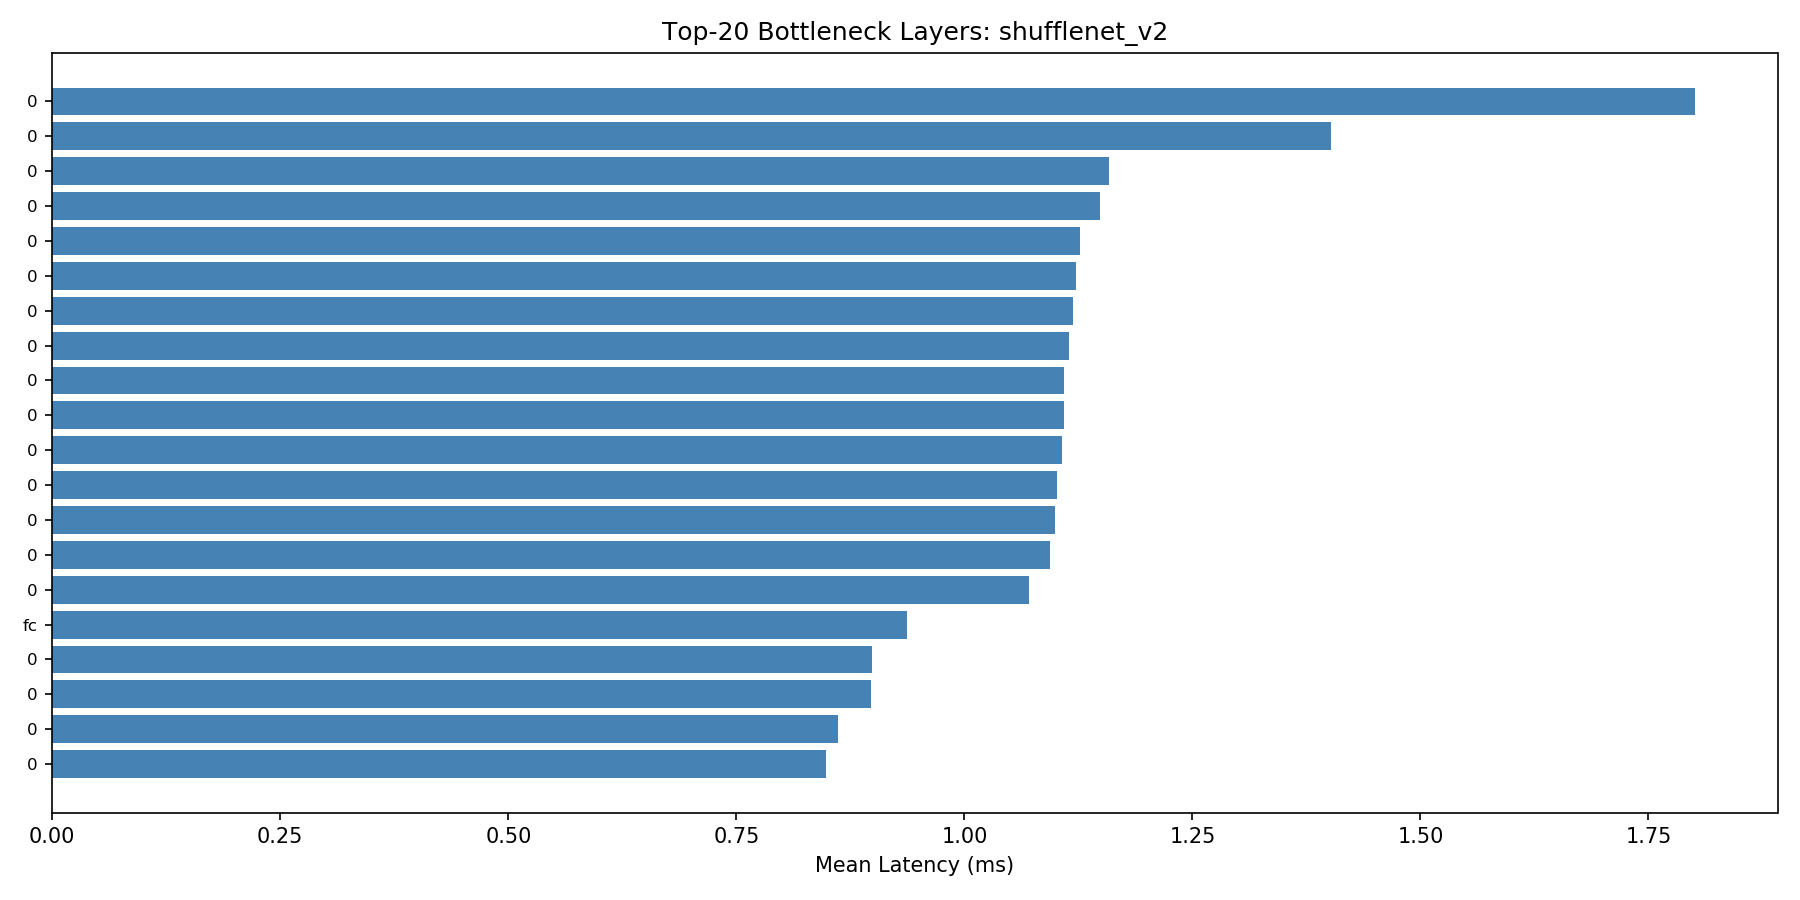

Data behind this chart, as committed beside it:
layer_name, layer_type, params, input_shape, output_shape, mean_ms, std_ms, min_ms, max_ms
conv5.0, Conv2d, 475136, [1, 464, 7, 7], [1, 1024, 7, 7], 1.801, 0.0841, 1.732, 1.978
conv1.0, Conv2d, 648, [1, 3, 224, 224], [1, 24, 112, 112], 1.402, 0.0624, 1.353, 1.655
stage3.1.branch2.0, Conv2d, 13456, [1, 116, 14, 14], [1, 116, 14, 14], 1.159, 0.0962, 1.053, 1.4
stage2.1.branch2.0, Conv2d, 3364, [1, 58, 28, 28], [1, 58, 28, 28], 1.149, 0.1283, 1.037, 1.365
stage3.7.branch2.0, Conv2d, 13456, [1, 116, 14, 14], [1, 116, 14, 14], 1.127, 0.129, 1.023, 1.456
stage4.1.branch2.0, Conv2d, 53824, [1, 232, 7, 7], [1, 232, 7, 7], 1.123, 0.0848, 0.9978, 1.299
stage4.2.branch2.0, Conv2d, 53824, [1, 232, 7, 7], [1, 232, 7, 7], 1.119, 0.1083, 1.03, 1.445
stage3.2.branch2.0, Conv2d, 13456, [1, 116, 14, 14], [1, 116, 14, 14], 1.115, 0.0838, 1.034, 1.312
stage3.4.branch2.0, Conv2d, 13456, [1, 116, 14, 14], [1, 116, 14, 14], 1.109, 0.0935, 1.033, 1.333
stage3.5.branch2.0, Conv2d, 13456, [1, 116, 14, 14], [1, 116, 14, 14], 1.109, 0.087, 1.03, 1.271
stage4.3.branch2.0, Conv2d, 53824, [1, 232, 7, 7], [1, 232, 7, 7], 1.107, 0.0885, 1.017, 1.332
stage3.6.branch2.0, Conv2d, 13456, [1, 116, 14, 14], [1, 116, 14, 14], 1.102, 0.0929, 1.026, 1.305
stage3.3.branch2.0, Conv2d, 13456, [1, 116, 14, 14], [1, 116, 14, 14], 1.099, 0.0859, 1.027, 1.286
stage2.2.branch2.0, Conv2d, 3364, [1, 58, 28, 28], [1, 58, 28, 28], 1.094, 0.1537, 0.9624, 1.366
stage2.3.branch2.0, Conv2d, 3364, [1, 58, 28, 28], [1, 58, 28, 28], 1.07, 0.1356, 0.9465, 1.315
fc, Linear, 1025000, [1, 1024], [1, 1000], 0.9376, 0.0296, 0.8874, 1.02
stage3.0.branch2.0, Conv2d, 13456, [1, 116, 28, 28], [1, 116, 28, 28], 0.8989, 0.0616, 0.8529, 1.055
stage4.0.branch2.0, Conv2d, 53824, [1, 232, 14, 14], [1, 232, 14, 14], 0.8977, 0.0661, 0.8431, 1.04
stage3.0.branch1.0, Conv2d, 1044, [1, 116, 28, 28], [1, 116, 14, 14], 0.861, 0.0377, 0.8144, 0.965
stage4.0.branch1.0, Conv2d, 2088, [1, 232, 14, 14], [1, 232, 7, 7], 0.8481, 0.0443, 0.8078, 0.9465
stage2.0.branch2.0, Conv2d, 1392, [1, 24, 56, 56], [1, 58, 56, 56], 0.7548, 0.0987, 0.6853, 0.9286
maxpool, MaxPool2d, 0, [1, 24, 112, 112], [1, 24, 56, 56], 0.7501, 0.0288, 0.7341, 0.8558
conv1.1, BatchNorm2d, 48, [1, 24, 112, 112], [1, 24, 112, 112], 0.6359, 0.1099, 0.5383, 0.829
stage3.0.branch1.2, Conv2d, 13456, [1, 116, 14, 14], [1, 116, 14, 14], 0.6115, 0.0715, 0.5573, 0.75
stage4.0.branch1.2, Conv2d, 53824, [1, 232, 7, 7], [1, 232, 7, 7], 0.601, 0.089, 0.5396, 0.8126
stage3.7.branch2.5, Conv2d, 13456, [1, 116, 14, 14], [1, 116, 14, 14], 0.5952, 0.0886, 0.5325, 0.8567
stage3.0.branch2.5, Conv2d, 13456, [1, 116, 14, 14], [1, 116, 14, 14], 0.5949, 0.0778, 0.5335, 0.7586
stage3.1.branch2.5, Conv2d, 13456, [1, 116, 14, 14], [1, 116, 14, 14], 0.5866, 0.0778, 0.5324, 0.7441
stage4.1.branch2.5, Conv2d, 53824, [1, 232, 7, 7], [1, 232, 7, 7], 0.586, 0.0843, 0.5257, 0.7654
stage3.5.branch2.5, Conv2d, 13456, [1, 116, 14, 14], [1, 116, 14, 14], 0.5838, 0.0816, 0.5236, 0.7635
stage3.3.branch2.5, Conv2d, 13456, [1, 116, 14, 14], [1, 116, 14, 14], 0.583, 0.0757, 0.5268, 0.7339
stage4.2.branch2.5, Conv2d, 53824, [1, 232, 7, 7], [1, 232, 7, 7], 0.5816, 0.0783, 0.5276, 0.7573
stage4.3.branch2.5, Conv2d, 53824, [1, 232, 7, 7], [1, 232, 7, 7], 0.581, 0.0802, 0.5257, 0.754
stage4.0.branch2.5, Conv2d, 53824, [1, 232, 7, 7], [1, 232, 7, 7], 0.5809, 0.0797, 0.527, 0.8036
stage2.0.branch1.2, Conv2d, 1392, [1, 24, 28, 28], [1, 58, 28, 28], 0.5797, 0.0976, 0.5063, 0.7805
stage3.4.branch2.5, Conv2d, 13456, [1, 116, 14, 14], [1, 116, 14, 14], 0.5788, 0.0782, 0.5231, 0.7356
stage3.6.branch2.5, Conv2d, 13456, [1, 116, 14, 14], [1, 116, 14, 14], 0.578, 0.0843, 0.5195, 0.7688
stage3.2.branch2.5, Conv2d, 13456, [1, 116, 14, 14], [1, 116, 14, 14], 0.576, 0.08, 0.5272, 0.7385
stage2.0.branch2.5, Conv2d, 3364, [1, 58, 28, 28], [1, 58, 28, 28], 0.5474, 0.1266, 0.4468, 0.7785
stage2.2.branch2.5, Conv2d, 3364, [1, 58, 28, 28], [1, 58, 28, 28], 0.5379, 0.1432, 0.4354, 0.9346
stage2.1.branch2.5, Conv2d, 3364, [1, 58, 28, 28], [1, 58, 28, 28], 0.5346, 0.1294, 0.4399, 0.7804
stage2.3.branch2.5, Conv2d, 3364, [1, 58, 28, 28], [1, 58, 28, 28], 0.5218, 0.1215, 0.4273, 0.7617
stage3.6.branch2.7, ReLU, 0, [1, 116, 14, 14], [1, 116, 14, 14], 0.4756, 0.9011, 0.2509, 4.4
stage2.0.branch1.0, Conv2d, 216, [1, 24, 56, 56], [1, 24, 28, 28], 0.4554, 0.0694, 0.4237, 0.7353
stage2.2.branch2.4, BatchNorm2d, 116, [1, 58, 28, 28], [1, 58, 28, 28], 0.4368, 0.0917, 0.384, 0.6841
stage2.0.branch1.1, BatchNorm2d, 48, [1, 24, 28, 28], [1, 24, 28, 28], 0.433, 0.0538, 0.405, 0.6498
stage2.2.branch2.1, BatchNorm2d, 116, [1, 58, 28, 28], [1, 58, 28, 28], 0.4293, 0.0968, 0.3827, 0.7367
stage2.0.branch1.3, BatchNorm2d, 116, [1, 58, 28, 28], [1, 58, 28, 28], 0.426, 0.0204, 0.4065, 0.493
stage2.1.branch2.1, BatchNorm2d, 116, [1, 58, 28, 28], [1, 58, 28, 28], 0.4243, 0.0757, 0.3896, 0.731
stage3.1.branch2.1, BatchNorm2d, 232, [1, 116, 14, 14], [1, 116, 14, 14], 0.4237, 0.0807, 0.3802, 0.6818
stage3.0.branch2.1, BatchNorm2d, 232, [1, 116, 28, 28], [1, 116, 28, 28], 0.4221, 0.0664, 0.3829, 0.6876
stage3.0.branch1.3, BatchNorm2d, 232, [1, 116, 14, 14], [1, 116, 14, 14], 0.4178, 0.0624, 0.3869, 0.676
conv5.1, BatchNorm2d, 2048, [1, 1024, 7, 7], [1, 1024, 7, 7], 0.4156, 0.0331, 0.3893, 0.5035
stage3.0.branch2.6, BatchNorm2d, 232, [1, 116, 14, 14], [1, 116, 14, 14], 0.4148, 0.0653, 0.3784, 0.6771
stage2.0.branch2.1, BatchNorm2d, 116, [1, 58, 56, 56], [1, 58, 56, 56], 0.4145, 0.0327, 0.3945, 0.5263
stage2.0.branch2.3, Conv2d, 522, [1, 58, 56, 56], [1, 58, 28, 28], 0.4132, 0.0205, 0.3914, 0.4587
stage2.1.branch2.4, BatchNorm2d, 116, [1, 58, 28, 28], [1, 58, 28, 28], 0.4126, 0.0293, 0.3888, 0.4951
stage3.7.branch2.1, BatchNorm2d, 232, [1, 116, 14, 14], [1, 116, 14, 14], 0.4101, 0.066, 0.3742, 0.6781
stage2.3.branch2.4, BatchNorm2d, 116, [1, 58, 28, 28], [1, 58, 28, 28], 0.409, 0.0533, 0.3824, 0.6316
stage2.2.branch2.3, Conv2d, 522, [1, 58, 28, 28], [1, 58, 28, 28], 0.4088, 0.0206, 0.389, 0.4784
... 91 more rows
